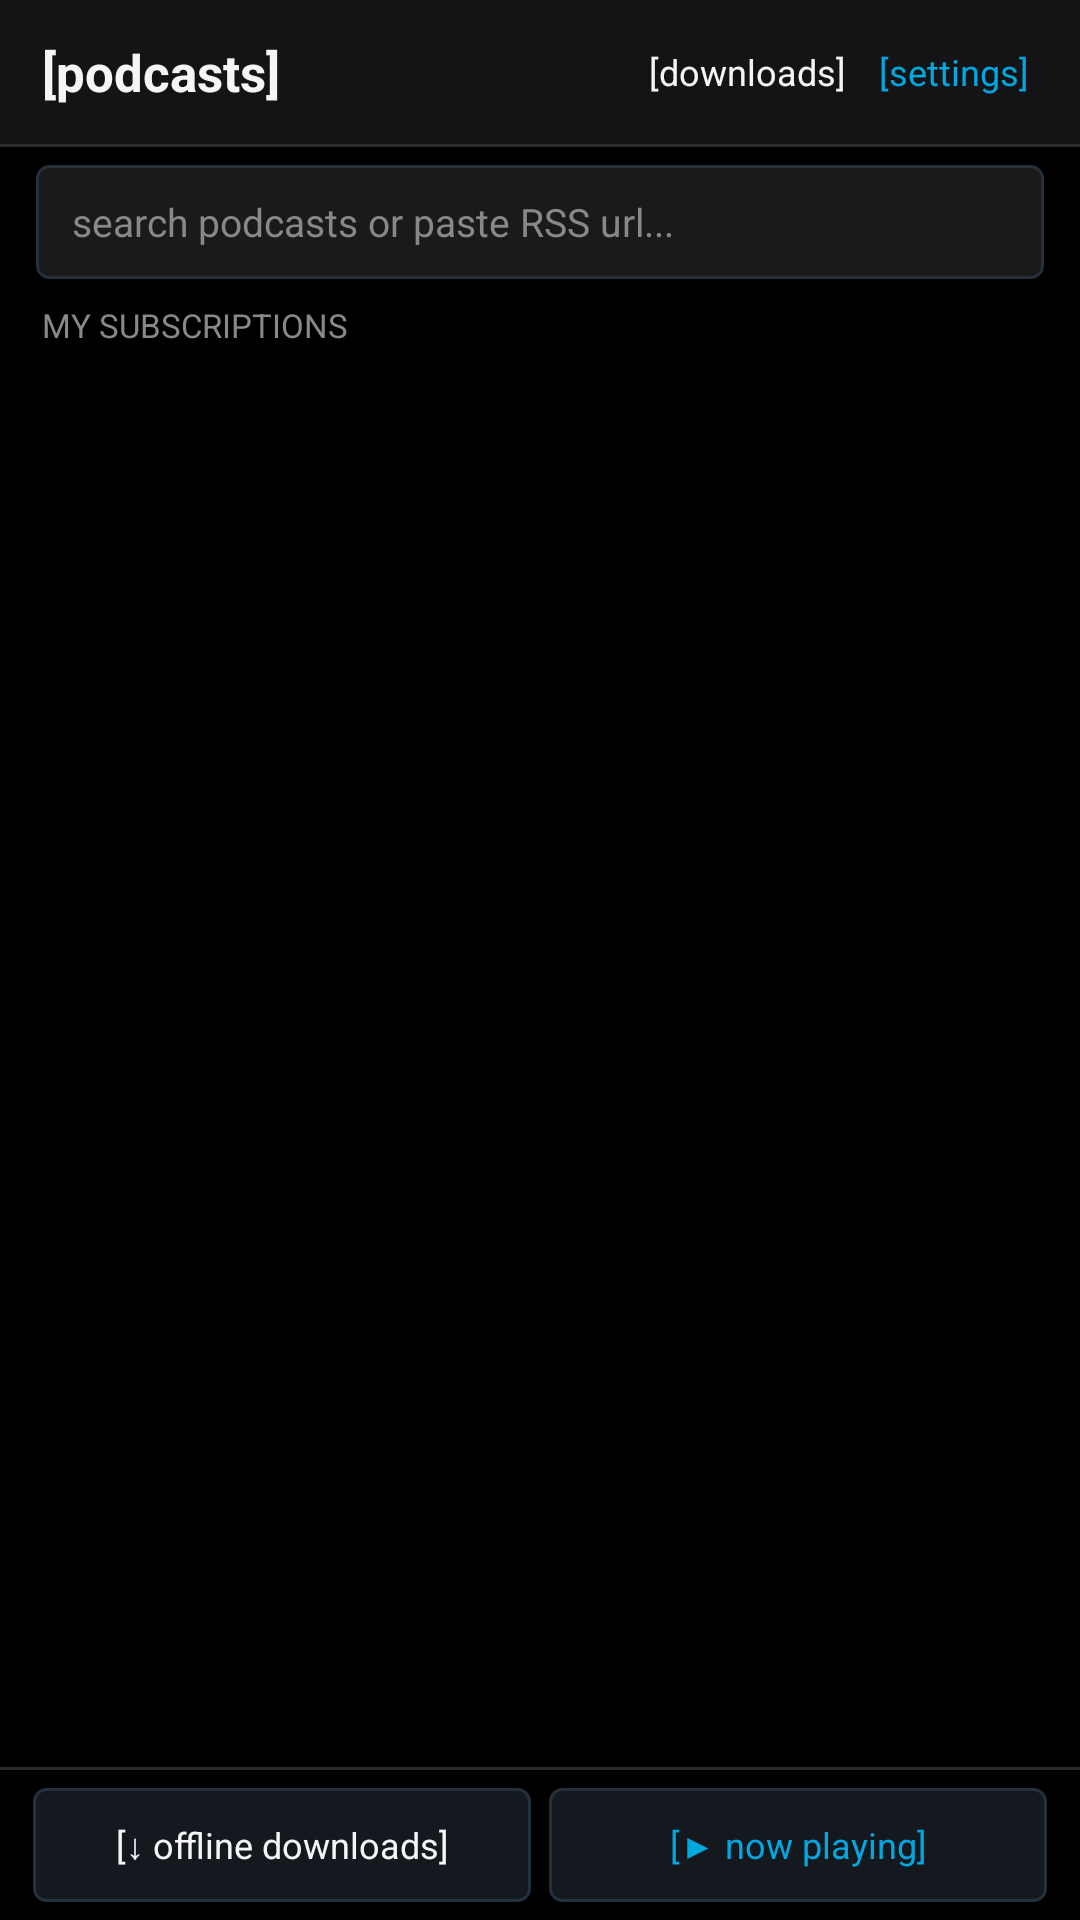

Android layout source for this screen:
<!-- AndroidManifest.xml: application theme AppTheme -->
<!-- res/layout/activity_main.xml -->
<?xml version="1.0" encoding="utf-8"?>
<LinearLayout xmlns:android="http://schemas.android.com/apk/res/android"
    android:id="@+id/rootView"
    android:layout_width="match_parent"
    android:layout_height="match_parent"
    android:orientation="vertical"
    android:background="@color/bb_black">

    
    <LinearLayout
        android:id="@+id/headerBar"
        android:layout_width="match_parent"
        android:layout_height="48dp"
        android:orientation="horizontal"
        android:gravity="center_vertical"
        android:paddingLeft="14dp"
        android:paddingRight="10dp"
        android:background="@color/header_bg">

        <TextView
            android:id="@+id/tvAppTitle"
            android:layout_width="0dp"
            android:layout_height="wrap_content"
            android:layout_weight="1"
            android:text="[podcasts]"
            android:textColor="@color/bb_text_white"
            android:textSize="17sp"
            android:textStyle="bold"
            android:gravity="center_vertical" />

        <Button
            android:id="@+id/btnHeaderDownloads"
            android:layout_width="wrap_content"
            android:layout_height="32dp"
            android:text="[downloads]"
            android:textColor="@color/bb_text_white"
            android:background="@null"
            android:textSize="12sp"
            android:paddingLeft="4dp"
            android:paddingRight="4dp" />

        <Button
            android:id="@+id/btnHeaderSettings"
            android:layout_width="wrap_content"
            android:layout_height="32dp"
            android:text="[settings]"
            android:textColor="@color/bb_blue"
            android:background="@null"
            android:textSize="12sp"
            android:paddingLeft="4dp"
            android:paddingRight="4dp" />
    </LinearLayout>

    <View
        android:layout_width="match_parent"
        android:layout_height="1dp"
        android:background="@color/bb_border" />

    
    <LinearLayout
        android:id="@+id/searchContainer"
        android:layout_width="match_parent"
        android:layout_height="wrap_content"
        android:paddingLeft="12dp"
        android:paddingRight="12dp"
        android:paddingTop="6dp"
        android:paddingBottom="6dp">

        <EditText
            android:id="@+id/etSearch"
            android:layout_width="match_parent"
            android:layout_height="38dp"
            android:hint="search podcasts or paste RSS url..."
            android:textColorHint="@color/bb_text_dim"
            android:textColor="@color/bb_text_white"
            android:background="@drawable/input_bg"
            android:textSize="13sp"
            android:paddingLeft="12dp"
            android:paddingRight="12dp"
            android:singleLine="true"
            android:inputType="text"
            android:imeOptions="actionSearch" />
    </LinearLayout>

    
    <TextView
        android:id="@+id/tvSectionHeader"
        android:layout_width="match_parent"
        android:layout_height="wrap_content"
        android:text="MY SUBSCRIPTIONS"
        android:textColor="@color/bb_text_dim"
        android:textSize="11sp"
        android:paddingLeft="14dp"
        android:paddingRight="14dp"
        android:paddingTop="2dp"
        android:paddingBottom="4dp" />

    <FrameLayout
        android:layout_width="match_parent"
        android:layout_height="0dp"
        android:layout_weight="1">

        
        <GridView
            android:id="@+id/gridSubscriptions"
            android:layout_width="match_parent"
            android:layout_height="match_parent"
            android:numColumns="3"
            android:horizontalSpacing="3dp"
            android:verticalSpacing="3dp"
            android:padding="3dp"
            android:stretchMode="columnWidth"
            android:visibility="gone" />

        
        <ListView
            android:id="@+id/listPodcasts"
            android:layout_width="match_parent"
            android:layout_height="match_parent"
            android:divider="@color/bb_border"
            android:dividerHeight="1dp"
            android:visibility="gone" />

        <TextView
            android:id="@+id/tvEmpty"
            android:layout_width="match_parent"
            android:layout_height="match_parent"
            android:gravity="center"
            android:text="[ no podcasts subscribed ]\n\ntype keywords above to search\nor paste an RSS feed url"
            android:textColor="@color/bb_text_dim"
            android:textSize="14sp"
            android:visibility="gone" />
    </FrameLayout>

    
    <LinearLayout
        android:id="@+id/miniPlayerBar"
        android:layout_width="match_parent"
        android:layout_height="wrap_content"
        android:orientation="vertical"
        android:visibility="gone">

        <View
            android:layout_width="match_parent"
            android:layout_height="1dp"
            android:background="@color/bb_border" />

        <LinearLayout
            android:layout_width="match_parent"
            android:layout_height="48dp"
            android:orientation="horizontal"
            android:gravity="center_vertical"
            android:background="@color/bb_card"
            android:paddingLeft="14dp"
            android:paddingRight="10dp">

            <LinearLayout
                android:id="@+id/miniPlayerClickArea"
                android:layout_width="0dp"
                android:layout_height="wrap_content"
                android:layout_weight="1"
                android:orientation="vertical">

                <TextView
                    android:id="@+id/tvMiniTitle"
                    android:layout_width="match_parent"
                    android:layout_height="wrap_content"
                    android:text=""
                    android:textColor="@color/bb_text_white"
                    android:textSize="13sp"
                    android:textStyle="bold"
                    android:singleLine="true" />

                <TextView
                    android:id="@+id/tvMiniPodcast"
                    android:layout_width="match_parent"
                    android:layout_height="wrap_content"
                    android:text=""
                    android:textColor="@color/bb_text_dim"
                    android:textSize="11sp"
                    android:singleLine="true" />
            </LinearLayout>

            <Button
                android:id="@+id/btnMiniPlayPause"
                android:layout_width="wrap_content"
                android:layout_height="32dp"
                android:text="[play]"
                android:textColor="@color/bb_blue"
                android:background="@null"
                android:textSize="12sp"
                android:paddingLeft="8dp"
                android:paddingRight="8dp" />
        </LinearLayout>
    </LinearLayout>

    <View
        android:layout_width="match_parent"
        android:layout_height="1dp"
        android:background="@color/bb_border" />

    
    <LinearLayout
        android:id="@+id/bottomBar"
        android:layout_width="match_parent"
        android:layout_height="50dp"
        android:orientation="horizontal"
        android:paddingLeft="8dp"
        android:paddingRight="8dp"
        android:paddingTop="6dp"
        android:paddingBottom="6dp">

        <Button
            android:id="@+id/btnBottomDownloads"
            android:layout_width="0dp"
            android:layout_height="match_parent"
            android:layout_weight="1"
            android:text="[↓ offline downloads]"
            android:textColor="@color/bb_text_white"
            android:background="@drawable/btn_bb_action"
            android:textSize="12sp"
            android:layout_marginLeft="3dp"
            android:layout_marginRight="3dp" />

        <Button
            android:id="@+id/btnBottomPlayer"
            android:layout_width="0dp"
            android:layout_height="match_parent"
            android:layout_weight="1"
            android:text="[▶ now playing]"
            android:textColor="@color/bb_blue"
            android:background="@drawable/btn_bb_action"
            android:textSize="12sp"
            android:layout_marginLeft="3dp"
            android:layout_marginRight="3dp" />
    </LinearLayout>

</LinearLayout>
<!-- resources referenced by this layout -->
<resources>
  <color name="bb_black">#000000</color>
  <color name="bb_blue">#00A8DF</color>
  <color name="bb_border">#2C2C2C</color>
  <color name="bb_card">#1A1A1A</color>
  <color name="bb_text_dim">#888888</color>
  <color name="bb_text_white">#F5F5F5</color>
  <color name="header_bg">#141416</color>
  <!-- drawable btn_bb_action (drawable) -->
  <?xml version="1.0" encoding="utf-8"?>
  <selector xmlns:android="http://schemas.android.com/apk/res/android">
      <item android:state_pressed="true">
          <shape android:shape="rectangle">
              <solid android:color="@color/bb_blue" />
              <corners android:radius="4dp" />
          </shape>
      </item>
      <item>
          <shape android:shape="rectangle">
              <solid android:color="@color/btn_bg" />
              <stroke android:width="1dp" android:color="@color/btn_border" />
              <corners android:radius="4dp" />
          </shape>
      </item>
  </selector>
  <!-- drawable input_bg (drawable) -->
  <?xml version="1.0" encoding="utf-8"?>
  <shape xmlns:android="http://schemas.android.com/apk/res/android"
      android:shape="rectangle">
      <solid android:color="@color/input_bg" />
      <corners android:radius="4dp" />
      <stroke android:width="1dp" android:color="@color/btn_border" />
  </shape>
  <style name="AppTheme" parent="@android:style/Theme.Holo.NoActionBar">
          <item name="android:windowBackground">@color/bg</item>
          <item name="android:colorBackground">@color/bg</item>
          <item name="android:textColor">@color/text_primary</item>
      </style>
  <color name="btn_bg">#141920</color>
  <color name="btn_border">#25303D</color>
  <color name="input_bg">#1A1A1A</color>
  <color name="bg">#000000</color>
  <color name="text_primary">#F5F5F5</color>
</resources>
